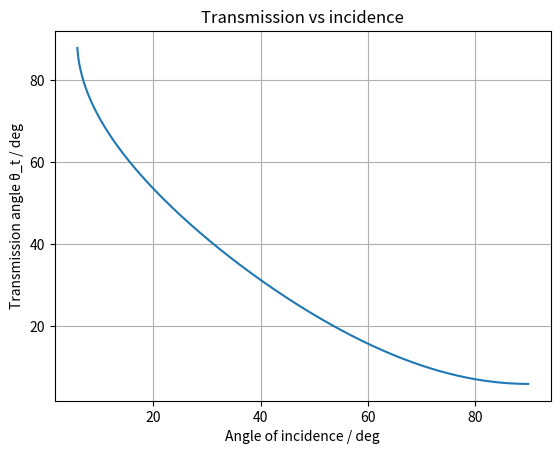
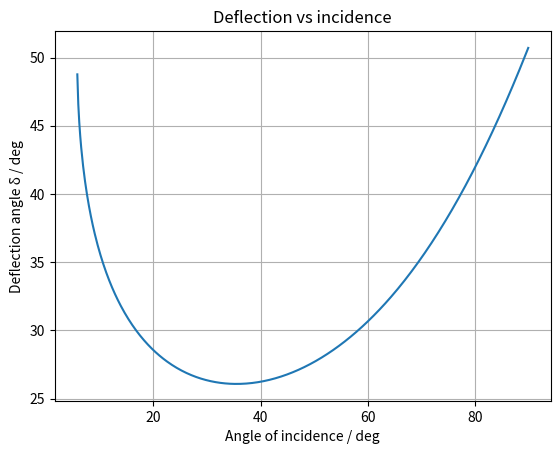

These figures' Python source, in order:
import numpy as np
import matplotlib.pyplot as plt

# Cauchy equation example (BK7 glass)
def refractive_index(lambda_um):
    A, B, C = 1.5046, 0.00420, 0.000042
    return A + B / (lambda_um**2) + C / (lambda_um**4)

# Parameters
alpha = np.deg2rad(45)  # prism apex angle
frequency = 542.5e12    # Hz
c = 3e8
wavelength_m = c / frequency
wavelength_um = wavelength_m * 1e6
n = refractive_index(wavelength_um)

theta_i_deg = np.linspace(0.1, 89.9, 500)  # avoid 0 and 90 deg
theta_i = np.deg2rad(theta_i_deg)

# Transmission angle using given equation
sin_theta_t = np.sqrt(n**2 - np.sin(theta_i)**2) * np.sin(alpha) - np.sin(theta_i) * np.cos(alpha)
theta_t = np.arcsin(sin_theta_t)

# Deflection angle
delta = theta_i + theta_t - alpha

# Plot θ_t vs θ_i
plt.figure()
plt.plot(theta_i_deg, np.rad2deg(theta_t))
plt.xlabel("Angle of incidence / deg")
plt.ylabel("Transmission angle θ_t / deg")
plt.title("Transmission vs incidence")
plt.grid(True)

# Plot δ vs θ_i
plt.figure()
plt.plot(theta_i_deg, np.rad2deg(delta))
plt.xlabel("Angle of incidence / deg")
plt.ylabel("Deflection angle δ / deg")
plt.title("Deflection vs incidence")
plt.grid(True)

plt.show()
